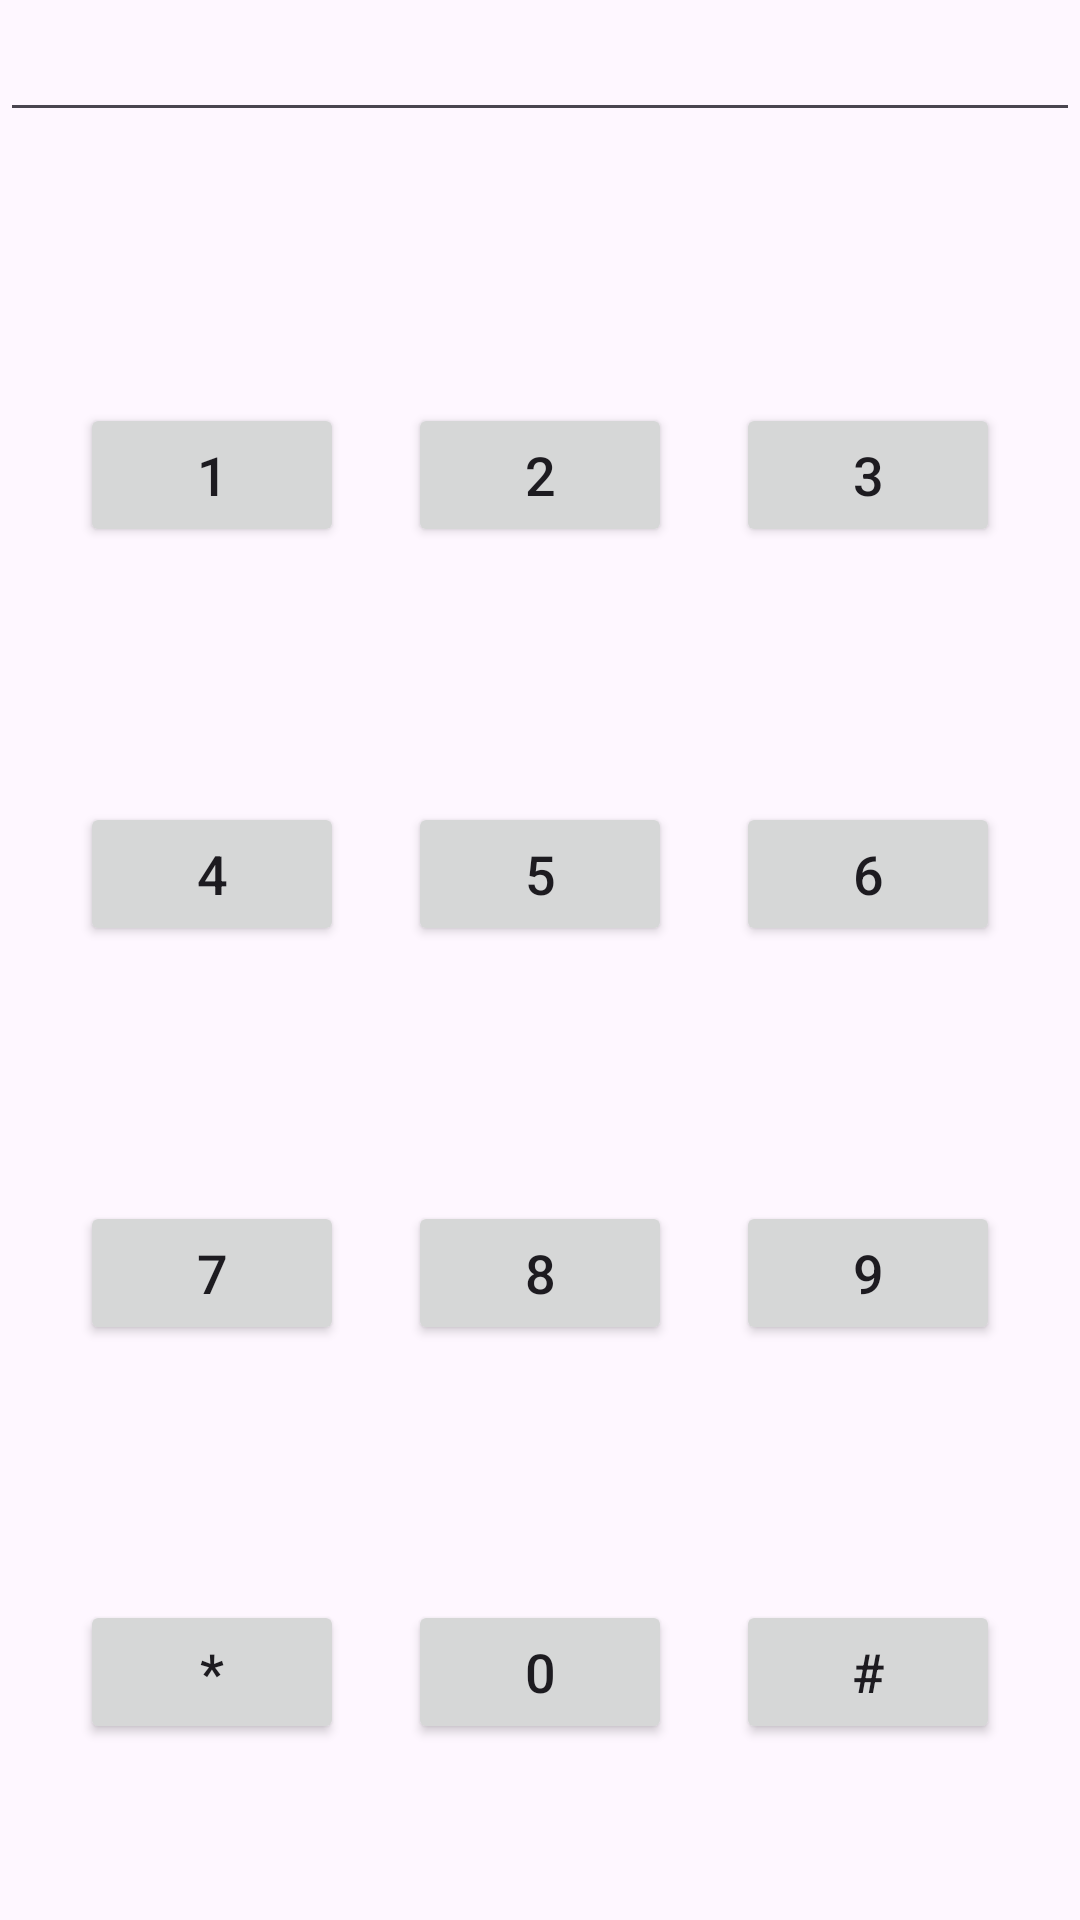

Layout XML and referenced resources for this Android screen:
<!-- AndroidManifest.xml: application theme Theme.AHL -->
<!-- res/layout/fragment_b.xml -->
<?xml version="1.0" encoding="utf-8"?>
<androidx.constraintlayout.widget.ConstraintLayout xmlns:android="http://schemas.android.com/apk/res/android"
    xmlns:app="http://schemas.android.com/apk/res-auto"
    android:layout_width="match_parent"
    android:layout_height="match_parent"
    xmlns:tools="http://schemas.android.com/tools"
    tools:context=".YourFragment">

    <EditText
        android:id="@+id/phoneNumberInput"
        android:layout_width="0dp"
        android:layout_height="wrap_content"
        android:inputType="number"
        android:gravity="center"
        android:textSize="20sp"
        android:layout_marginBottom="16dp"
        app:layout_constraintTop_toTopOf="parent"
        app:layout_constraintStart_toStartOf="parent"
        app:layout_constraintEnd_toEndOf="parent"
        app:layout_constraintBottom_toTopOf="@id/dialpadGridLayout" />

    <GridLayout
        android:id="@+id/dialpadGridLayout"
        android:layout_width="0dp"
        android:layout_height="0dp"
        android:layout_marginTop="16dp"
        app:layout_constraintStart_toStartOf="parent"
        app:layout_constraintEnd_toEndOf="parent"
        app:layout_constraintTop_toBottomOf="@id/phoneNumberInput"
        app:layout_constraintBottom_toBottomOf="parent"
        android:alignmentMode="alignMargins"
        android:columnCount="3"
        android:rowCount="4"
        android:padding="16dp"
        android:layout_gravity="center">

        
        <Button android:text="1" style="@style/DialpadButtonStyle"/>
        <Button android:text="2" style="@style/DialpadButtonStyle"/>
        <Button android:text="3" style="@style/DialpadButtonStyle"/>
        <Button android:text="4" style="@style/DialpadButtonStyle"/>
        <Button android:text="5" style="@style/DialpadButtonStyle"/>
        <Button android:text="6" style="@style/DialpadButtonStyle"/>
        <Button android:text="7" style="@style/DialpadButtonStyle"/>
        <Button android:text="8" style="@style/DialpadButtonStyle"/>
        <Button android:text="9" style="@style/DialpadButtonStyle"/>

        
        <Button android:text="*" style="@style/DialpadButtonStyle"/>
        <Button android:text="0" style="@style/DialpadButtonStyle"/>
        <Button android:text="#" style="@style/DialpadButtonStyle"/>

    </GridLayout>
</androidx.constraintlayout.widget.ConstraintLayout>
<!-- resources referenced by this layout -->
<resources>
  <style name="DialpadButtonStyle" parent="ShapeAppearanceOverlay.Material3.Button">
          <item name="android:layout_width">wrap_content</item>
          <item name="android:layout_height">wrap_content</item>
          <item name="android:layout_margin">8dp</item>
          <item name="android:layout_gravity">center</item>
          <item name="android:layout_rowWeight">1</item>
          <item name="android:layout_columnWeight">1</item>
          <item name="android:textSize">18sp</item>
      </style>
  <style name="Theme.AHL" parent="Base.Theme.AHL" />
  <style name="Base.Theme.AHL" parent="Theme.Material3.DayNight.NoActionBar">
          
          
      </style>
</resources>
